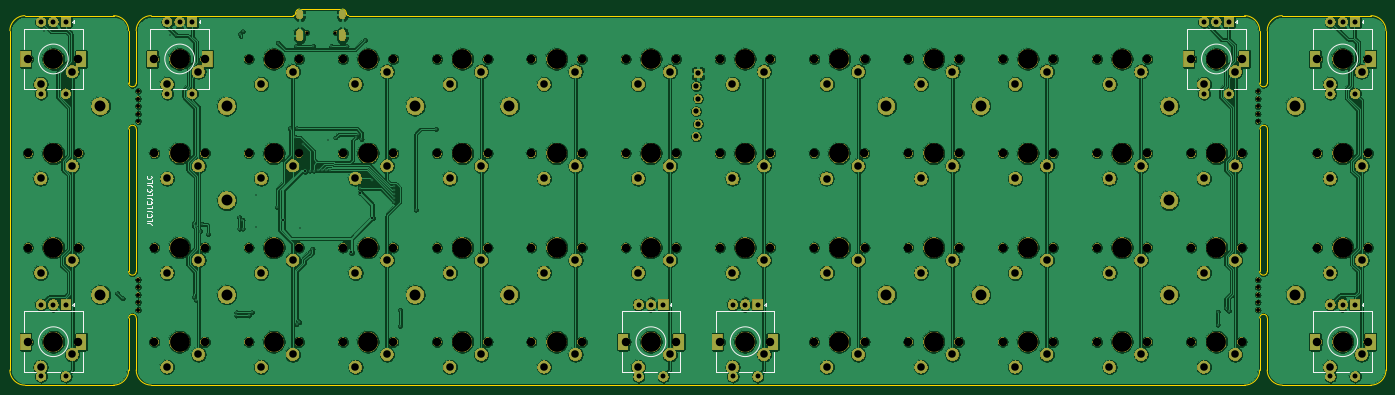
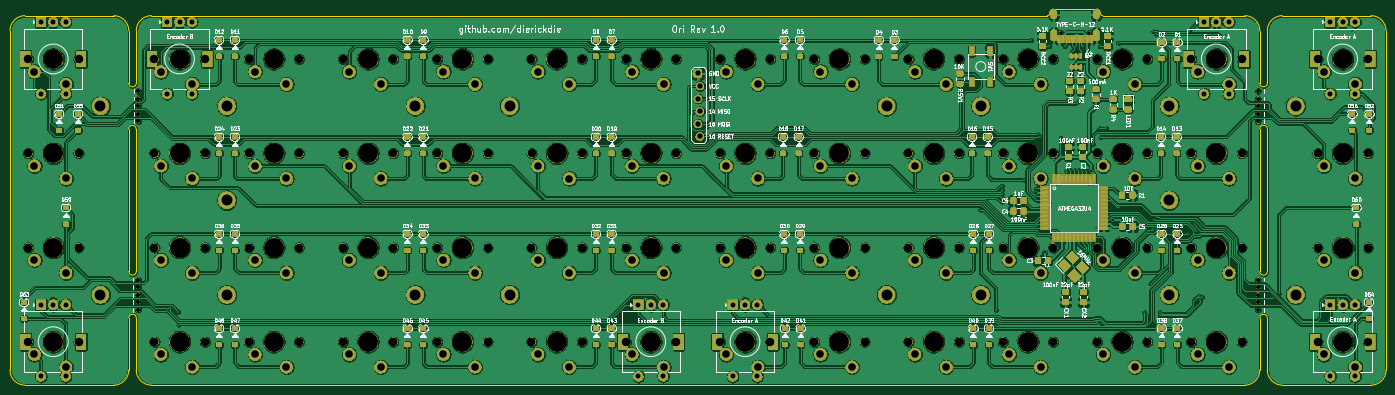
Circuit board: 11 layer files. Board 277.4 x 75.8 mm.
- bottom_copper: Ori-B_Cu.gbl (1356115 bytes)
- bottom_mask: Ori-B_Mask.gbs (630145 bytes)
- paste: Ori-B_Paste.gbp (296680 bytes)
- bottom_silk: Ori-B_SilkS.gbo (477485 bytes)
- outline: Ori-Edge_Cuts.gm1 (3424 bytes)
- top_copper: Ori-F_Cu.gtl (691283 bytes)
- top_mask: Ori-F_Mask.gts (469800 bytes)
- paste: Ori-F_Paste.gtp (489 bytes)
- top_silk: Ori-F_SilkS.gto (21529 bytes)
- drill: Ori-NPTH.drl (3402 bytes)
- drill: Ori-PTH.drl (5300 bytes)

=== bottom_copper: Ori-B_Cu.gbl (1356115 bytes, source omitted) ===
=== bottom_mask: Ori-B_Mask.gbs (630145 bytes, source omitted) ===
=== paste: Ori-B_Paste.gbp (296680 bytes, source omitted) ===
=== bottom_silk: Ori-B_SilkS.gbo (477485 bytes, source omitted) ===
=== outline: Ori-Edge_Cuts.gm1 ===
G04 #@! TF.GenerationSoftware,KiCad,Pcbnew,(5.1.2-1)-1*
G04 #@! TF.CreationDate,2020-07-22T22:24:17-05:00*
G04 #@! TF.ProjectId,Ori,4f72692e-6b69-4636-9164-5f7063625858,rev?*
G04 #@! TF.SameCoordinates,Original*
G04 #@! TF.FileFunction,Profile,NP*
%FSLAX46Y46*%
G04 Gerber Fmt 4.6, Leading zero omitted, Abs format (unit mm)*
G04 Created by KiCad (PCBNEW (5.1.2-1)-1) date 2020-07-22 22:24:17*
%MOMM*%
%LPD*%
G04 APERTURE LIST*
%ADD10C,0.050000*%
G04 APERTURE END LIST*
D10*
X304760004Y-58039000D02*
X304759999Y-47500002D01*
X306280000Y-115899820D02*
G75*
G03X309320000Y-118939820I3040000J0D01*
G01*
X309320000Y-44460000D02*
G75*
G03X306280000Y-47500000I0J-3040000D01*
G01*
X304759647Y-115900125D02*
X304760004Y-105410000D01*
X306280000Y-58039000D02*
X306280000Y-47500000D01*
X306280000Y-115899820D02*
X306280000Y-105410000D01*
X309319992Y-118939812D02*
X327179929Y-118939812D01*
X306280000Y-105410000D02*
G75*
G03X304760004Y-105410000I-759998J0D01*
G01*
X304760004Y-58039000D02*
G75*
G03X306280000Y-58039000I759998J0D01*
G01*
X306319996Y-67310000D02*
G75*
G03X304800000Y-67310000I-759998J0D01*
G01*
X304760004Y-96012000D02*
G75*
G03X306280000Y-96012000I759998J0D01*
G01*
X304800000Y-67310000D02*
X304760004Y-96012000D01*
X306319996Y-67310000D02*
X306280000Y-96012000D01*
X330219945Y-47500008D02*
G75*
G03X327179945Y-44460008I-3040000J0D01*
G01*
X327179929Y-118939812D02*
G75*
G03X330219929Y-115899812I0J3040000D01*
G01*
X327179945Y-44460008D02*
X309320000Y-44460000D01*
X330219929Y-115899812D02*
X330219945Y-47500008D01*
X52819717Y-115899689D02*
X52819701Y-47499885D01*
X55859701Y-44459885D02*
X73719646Y-44459877D01*
X55859717Y-118939689D02*
G75*
G02X52819717Y-115899689I0J3040000D01*
G01*
X52819701Y-47499885D02*
G75*
G02X55859701Y-44459885I3040000J0D01*
G01*
X76759646Y-67310000D02*
X76759646Y-96012000D01*
X78279642Y-67310000D02*
X78279642Y-96012000D01*
X78279642Y-96012000D02*
G75*
G02X76759646Y-96012000I-759998J0D01*
G01*
X76759646Y-67310000D02*
G75*
G02X78279642Y-67310000I759998J0D01*
G01*
X78279642Y-58039000D02*
G75*
G02X76759646Y-58039000I-759998J0D01*
G01*
X76759646Y-105410000D02*
G75*
G02X78279642Y-105410000I759998J0D01*
G01*
X73719654Y-118939689D02*
X55859717Y-118939689D01*
X76759646Y-115899697D02*
X76759646Y-105410000D01*
X78279999Y-47498752D02*
X78279642Y-58039000D01*
X76759646Y-58039000D02*
X76759646Y-47499877D01*
X78279999Y-115900002D02*
X78279642Y-105410000D01*
X110440019Y-43906302D02*
X110440043Y-43941818D01*
X120597479Y-43941818D02*
X120597479Y-43906302D01*
X110440043Y-43941818D02*
G75*
G02X109921859Y-44460002I-518184J0D01*
G01*
X121115663Y-44460002D02*
G75*
G02X120597479Y-43941818I0J518184D01*
G01*
X111217259Y-43129062D02*
X119820239Y-43129062D01*
X110440019Y-43906302D02*
G75*
G02X111217259Y-43129062I777240J0D01*
G01*
X119820239Y-43129062D02*
G75*
G02X120597479Y-43906302I0J-777240D01*
G01*
X304759999Y-115900002D02*
G75*
G02X301719999Y-118940002I-3040000J0D01*
G01*
X301719999Y-44460002D02*
G75*
G02X304759999Y-47500002I0J-3040000D01*
G01*
X81319999Y-118940002D02*
G75*
G02X78279999Y-115900002I0J3040000D01*
G01*
X78279999Y-47498752D02*
G75*
G02X81319999Y-44458752I3040000J0D01*
G01*
X73719646Y-44459877D02*
G75*
G02X76759646Y-47499877I0J-3040000D01*
G01*
X76759646Y-115899697D02*
G75*
G02X73719646Y-118939697I-3040000J0D01*
G01*
X109921859Y-44460002D02*
X81319999Y-44458752D01*
X81319999Y-118940002D02*
X301719999Y-118940002D01*
X301719999Y-44461252D02*
X121115663Y-44460002D01*
M02*

=== top_copper: Ori-F_Cu.gtl (691283 bytes, source omitted) ===
=== top_mask: Ori-F_Mask.gts (469800 bytes, source omitted) ===
=== paste: Ori-F_Paste.gtp ===
G04 #@! TF.GenerationSoftware,KiCad,Pcbnew,(5.1.2-1)-1*
G04 #@! TF.CreationDate,2020-07-22T22:24:17-05:00*
G04 #@! TF.ProjectId,Ori,4f72692e-6b69-4636-9164-5f7063625858,rev?*
G04 #@! TF.SameCoordinates,Original*
G04 #@! TF.FileFunction,Paste,Top*
G04 #@! TF.FilePolarity,Positive*
%FSLAX46Y46*%
G04 Gerber Fmt 4.6, Leading zero omitted, Abs format (unit mm)*
G04 Created by KiCad (PCBNEW (5.1.2-1)-1) date 2020-07-22 22:24:17*
%MOMM*%
%LPD*%
G04 APERTURE LIST*
G04 APERTURE END LIST*
M02*

=== top_silk: Ori-F_SilkS.gto (21529 bytes, source omitted) ===
=== drill: Ori-NPTH.drl ===
M48
; DRILL file {KiCad (5.1.2-1)-1} date Wednesday, July 22, 2020 at 10:24:19 PM
; FORMAT={-:-/ absolute / inch / decimal}
; #@! TF.CreationDate,2020-07-22T22:24:19-05:00
; #@! TF.GenerationSoftware,Kicad,Pcbnew,(5.1.2-1)-1
; #@! TF.FileFunction,NonPlated,1,2,NPTH
FMAT,2
INCH
T1C0.0256
T2C0.0315
T3C0.0670
T4C0.1570
%
G90
G05
T1
X4.4343Y-1.8842
X4.6618Y-1.8842
T2
X11.9835Y-2.3485
X11.9835Y-2.4085
X11.9835Y-2.4685
X11.9835Y-2.5285
X11.9835Y-2.5885
X3.0969Y-2.3485
X3.0969Y-2.4085
X3.0969Y-2.4685
X3.0969Y-2.5285
X3.0969Y-2.5885
X3.0969Y-3.8446
X3.0969Y-3.9046
X3.0969Y-3.9646
X3.0969Y-4.0246
X3.0969Y-4.0846
X11.9835Y-3.8446
X11.9835Y-3.9046
X11.9835Y-3.9646
X11.9835Y-4.0246
X11.9835Y-4.0846
T3
X3.226Y-4.3386
X3.626Y-4.3386
X4.722Y-4.3386
X5.122Y-4.3386
X12.4567Y-4.3386
X12.8567Y-4.3386
X12.4567Y-2.0945
X12.8567Y-2.0945
X9.2102Y-2.0945
X9.6102Y-2.0945
X7.7141Y-4.3386
X8.1141Y-4.3386
X4.722Y-3.5906
X5.122Y-3.5906
X6.9661Y-4.3386
X7.3661Y-4.3386
X4.722Y-2.8425
X5.122Y-2.8425
X3.226Y-2.0945
X3.626Y-2.0945
X8.4622Y-3.5906
X8.8622Y-3.5906
X8.4612Y-2.843
X8.8612Y-2.843
X5.4701Y-2.0945
X5.8701Y-2.0945
X6.2181Y-3.5905
X6.6181Y-3.5905
X11.4543Y-4.3386
X11.8543Y-4.3386
X3.974Y-3.5906
X4.374Y-3.5906
X9.2102Y-4.3386
X9.6102Y-4.3386
X3.974Y-2.0945
X4.374Y-2.0945
X11.4543Y-2.0945
X11.8543Y-2.0945
X11.4543Y-3.5905
X11.8543Y-3.5905
X6.2181Y-2.0945
X6.6181Y-2.0945
X3.974Y-4.3386
X4.374Y-4.3386
X5.4701Y-3.5905
X5.8701Y-3.5905
X7.7141Y-2.8425
X8.1141Y-2.8425
X10.7063Y-2.0945
X11.1063Y-2.0945
X3.226Y-2.8425
X3.626Y-2.8425
X2.2236Y-2.0945
X2.6236Y-2.0945
X6.2181Y-2.8425
X6.6181Y-2.8425
X4.722Y-2.0945
X5.122Y-2.0945
X3.226Y-3.5906
X3.626Y-3.5906
X6.9661Y-3.5905
X7.3661Y-3.5905
X6.9661Y-2.0945
X7.3661Y-2.0945
X9.9582Y-3.5905
X10.3582Y-3.5905
X10.7063Y-3.5905
X11.1063Y-3.5905
X9.9582Y-2.8425
X10.3582Y-2.8425
X2.2236Y-4.3386
X2.6236Y-4.3386
X12.4567Y-3.5905
X12.8567Y-3.5905
X7.7141Y-2.0945
X8.1141Y-2.0945
X6.9661Y-2.8425
X7.3661Y-2.8425
X2.2236Y-2.8425
X2.6236Y-2.8425
X9.2102Y-3.5905
X9.6102Y-3.5905
X9.2102Y-2.8425
X9.6102Y-2.8425
X8.4622Y-4.3386
X8.8622Y-4.3386
X10.7063Y-2.8425
X11.1063Y-2.8425
X2.2236Y-3.5905
X2.6236Y-3.5905
X8.4622Y-2.0945
X8.8622Y-2.0945
X10.7063Y-4.3386
X11.1063Y-4.3386
X5.4701Y-4.3386
X5.8701Y-4.3386
X3.974Y-2.8425
X4.374Y-2.8425
X9.9582Y-4.3386
X10.3582Y-4.3386
X5.4701Y-2.8425
X5.8701Y-2.8425
X9.9582Y-2.0945
X10.3582Y-2.0945
X11.4543Y-2.8425
X11.8543Y-2.8425
X12.4567Y-2.8425
X12.8567Y-2.8425
X6.2181Y-4.3386
X6.6181Y-4.3386
X7.7141Y-3.5905
X8.1141Y-3.5905
T4
X9.4102Y-2.8425
X8.6622Y-4.3386
X10.9063Y-2.8425
X2.4236Y-3.5905
X8.6622Y-2.0945
X10.9063Y-4.3386
X5.6701Y-4.3386
X4.174Y-2.8425
X10.1582Y-4.3386
X5.6701Y-2.8425
X10.1582Y-2.0945
X11.6543Y-2.8425
X12.6567Y-2.8425
X6.4181Y-4.3386
X7.9141Y-3.5905
X3.426Y-4.3386
X4.922Y-4.3386
X12.6567Y-4.3386
X12.6567Y-2.0945
X9.4102Y-2.0945
X7.9141Y-4.3386
X4.922Y-3.5906
X7.1661Y-4.3386
X4.922Y-2.8425
X3.426Y-2.0945
X8.6622Y-3.5906
X8.6612Y-2.843
X5.6701Y-2.0945
X6.4181Y-3.5905
X11.6543Y-4.3386
X4.174Y-3.5906
X9.4102Y-4.3386
X4.174Y-2.0945
X11.6543Y-2.0945
X11.6543Y-3.5905
X6.4181Y-2.0945
X4.174Y-4.3386
X5.6701Y-3.5905
X7.9141Y-2.8425
X10.9063Y-2.0945
X3.426Y-2.8425
X2.4236Y-2.0945
X6.4181Y-2.8425
X4.922Y-2.0945
X3.426Y-3.5906
X7.1661Y-3.5905
X7.1661Y-2.0945
X10.1582Y-3.5905
X10.9063Y-3.5905
X10.1582Y-2.8425
X2.4236Y-4.3386
X12.6567Y-3.5905
X7.9141Y-2.0945
X7.1661Y-2.8425
X2.4236Y-2.8425
X9.4102Y-3.5905
T0
M30

=== drill: Ori-PTH.drl (5300 bytes, source omitted) ===
